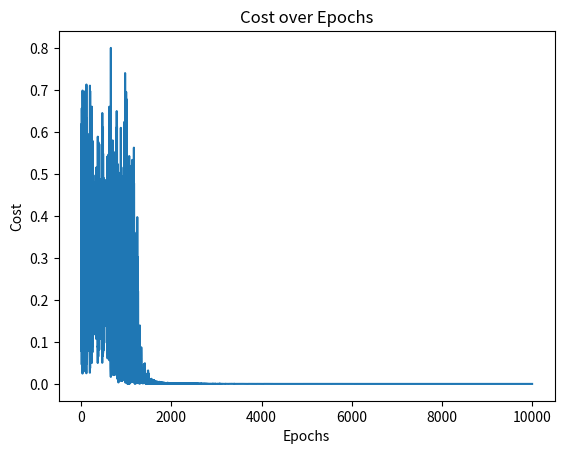

Here is the Python script that generated this plot:
import numpy as np
import matplotlib.pyplot as plt

def sigmoid(z):
    """The sigmoid function."""
    return 1.0/(1.0+np.exp(-z))

def sigmoid_prime(z):
    """Derivative of the sigmoid function."""
    return sigmoid(z)*(1-sigmoid(z))


class MultiLayerPerceptron():
    def __init__(self):
        #self.T = 10000
        #self.lr = 0.5

        self.nI = 2  # input
        self.nJ = 3  # hidden
        self.nK = 1  # output

        self.WIJ = np.random.rand(self.nI + 1, self.nJ) * 2 - 1
        self.WJK = np.random.rand(self.nJ + 1, self.nK) * 2 - 1

        self.Errors = []

        self.J = np.ones([self.nJ])  # nj, 1
        self.Js = np.ones([self.nJ + 1])
        self.K = np.ones([self.nK])
        self.Ks = np.ones([self.nK])


    def update(self, lr, input, target):
            # forward pass

            for j in range(self.nJ):
                self.J[j] = 0
                for i in range(self.nI + 1):
                    self.J[j] += input[i] * self.WIJ[i, j]
                self.Js[j] = sigmoid(self.J[j])

            for k in range(self.nK):
                self.K[k] = 0
                for j in range(self.nJ + 1):
                    self.K[k] += self.Js[j] * self.WJK[j, k]
                self.Ks[k] = sigmoid(self.K[k])

            # backward pass
            deltasK = np.zeros(self.nK)
            for k in range(self.nK):
                deltasK[k] = -(target[k] - self.Ks[k])

            deltasJ = np.zeros(self.nJ)
            for j in range(self.nJ):
                for k in range(self.nK):
                    deltasJ[j] += deltasK[k] * self.WJK[j, k]
            for j in range(self.nJ):
                deltasJ[j] *= sigmoid_prime(self.J[j])

            # update weight/biases
            for j in range(self.nJ + 1):
                for k in range(self.nK):
                    self.WJK[j, k] += -(self.Js[j] * deltasK[k] * lr)

            for i in range(self.nI + 1):
                for j in range(self.nJ):
                    self.WIJ[i, j] += -(input[i] * deltasJ[j] * lr)

            # track errors
            Error = np.sum(deltasK ** 2)
            self.Errors = np.hstack([self.Errors, Error])


#running
Inputs = [[0.0, 0.0, 1], [0.0, 1.0, 1], [1.0, 0.0, 1], [1.0, 1.0, 1]]
Targets = [[0.0], [1.0], [1.0], [0.0]]

M = MultiLayerPerceptron()
T = 10000

for t in range(T):
    r = int(np.floor(np.random.rand() * 4))
    input = Inputs[r]
    target = Targets[r]
    M.update(0.5, input, target)

for i in range(4):
    M.update(0.0, Inputs[i], Targets[i])
    print("output", M.Ks)

plt.plot(M.Errors)
plt.title('Cost over Epochs')
plt.xlabel('Epochs')
plt.ylabel('Cost')
plt.show()











